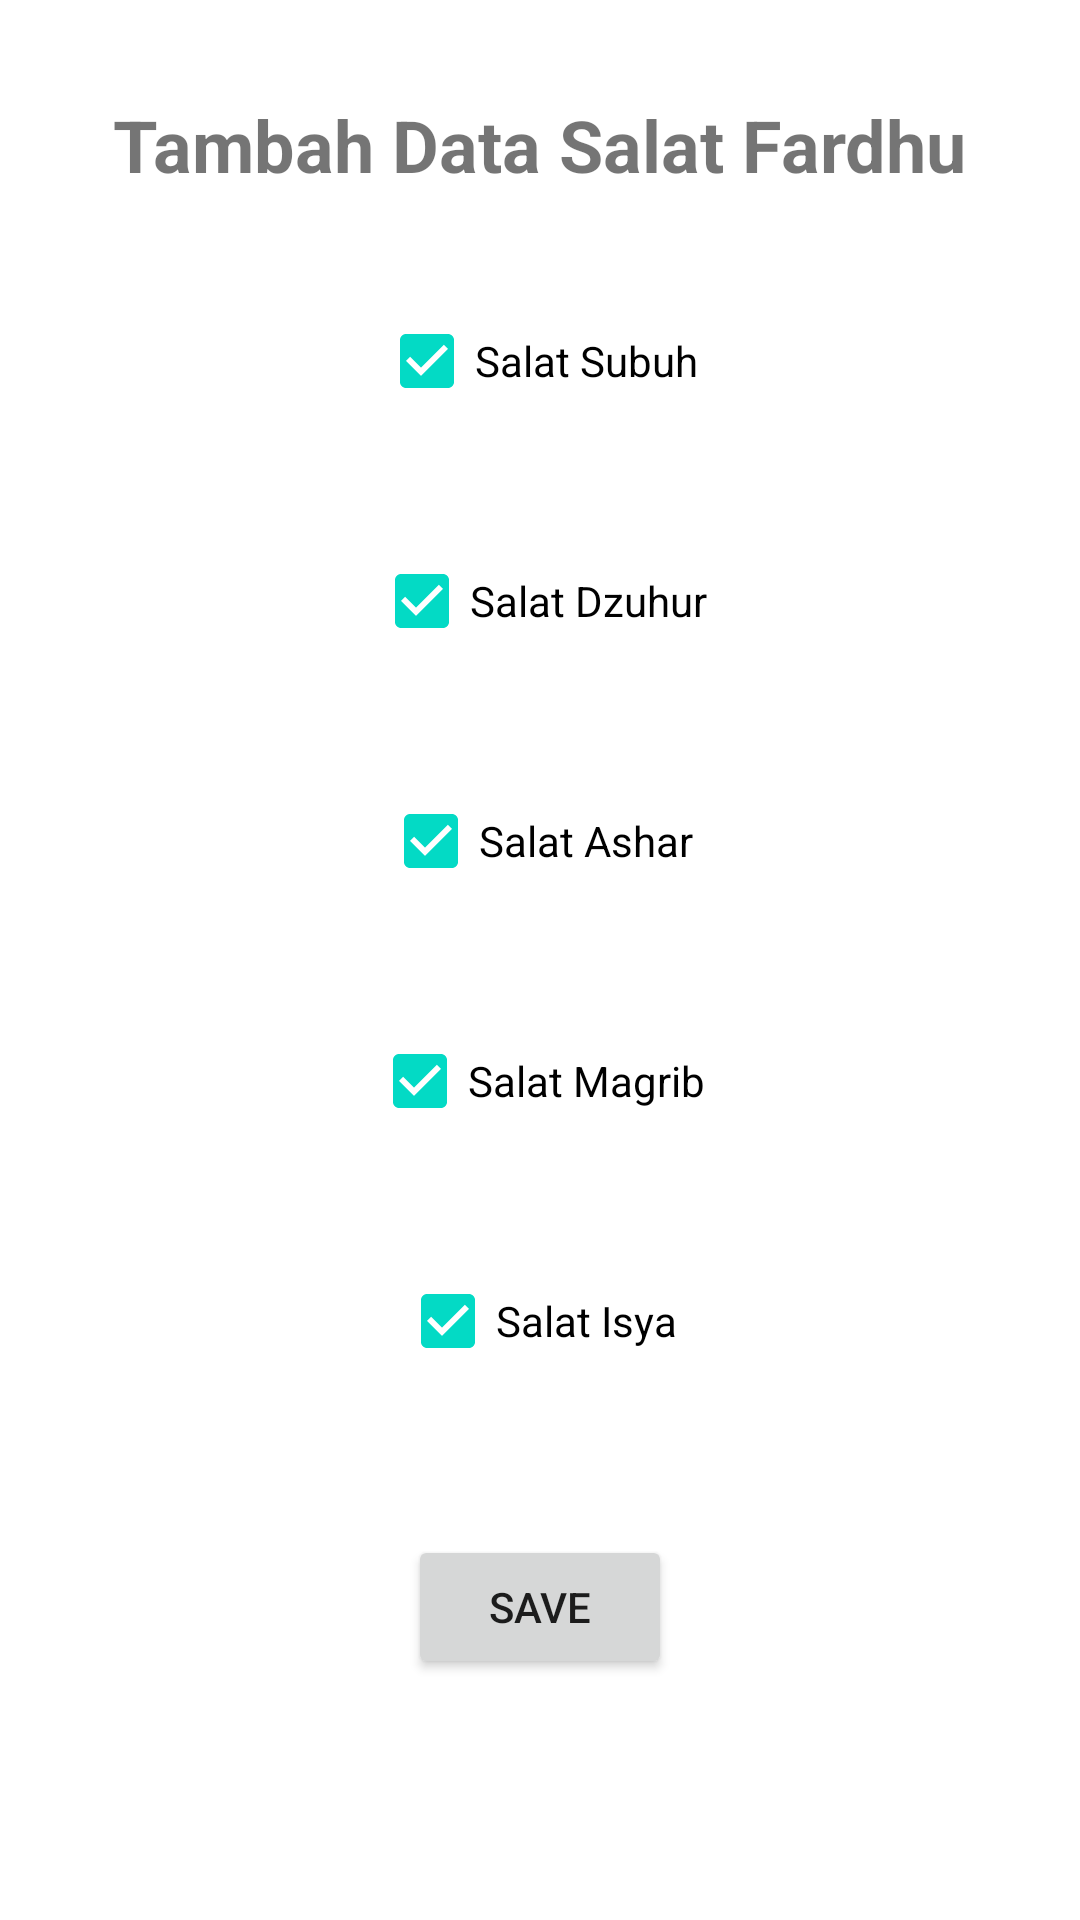

Produce the Android XML layout that renders to this screen, including the resource entries it uses.
<!-- AndroidManifest.xml: application theme Theme.RamadhanApp -->
<!-- res/layout/activity_add_fardhu.xml -->
<?xml version="1.0" encoding="utf-8"?>
<androidx.constraintlayout.widget.ConstraintLayout xmlns:android="http://schemas.android.com/apk/res/android"
    xmlns:app="http://schemas.android.com/apk/res-auto"
    xmlns:tools="http://schemas.android.com/tools"
    android:layout_width="match_parent"
    android:layout_height="match_parent"
    tools:context=".Action.AddFardhuActivity">

    <TextView
        android:id="@+id/textViewAdd"
        android:layout_width="wrap_content"
        android:layout_height="wrap_content"
        android:layout_marginTop="32dp"
        android:text="Tambah Data Salat Fardhu"
        android:textSize="24sp"
        android:textStyle="bold"
        app:layout_constraintEnd_toEndOf="parent"
        app:layout_constraintHorizontal_bias="0.496"
        app:layout_constraintStart_toStartOf="parent"
        app:layout_constraintTop_toTopOf="parent" />

    <CheckBox
        android:id="@+id/cbSubuh"
        android:layout_width="wrap_content"
        android:layout_height="wrap_content"
        android:layout_marginTop="32dp"
        android:text="Salat Subuh"
        android:checked="true"
        app:layout_constraintEnd_toEndOf="parent"
        app:layout_constraintHorizontal_bias="0.498"
        app:layout_constraintStart_toStartOf="parent"
        app:layout_constraintTop_toBottomOf="@+id/textViewAdd" />

    <CheckBox
        android:id="@+id/cbDzuhur"
        android:layout_width="wrap_content"
        android:layout_height="wrap_content"
        android:layout_marginTop="32dp"
        android:text="Salat Dzuhur"
        android:checked="true"
        app:layout_constraintEnd_toEndOf="parent"
        app:layout_constraintStart_toStartOf="parent"
        app:layout_constraintTop_toBottomOf="@+id/cbSubuh" />

    <CheckBox
        android:id="@+id/cbAshar"
        android:layout_width="wrap_content"
        android:layout_height="wrap_content"
        android:layout_marginTop="32dp"
        android:text="Salat Ashar"
        android:checked="true"
        app:layout_constraintEnd_toEndOf="parent"
        app:layout_constraintHorizontal_bias="0.498"
        app:layout_constraintStart_toStartOf="parent"
        app:layout_constraintTop_toBottomOf="@+id/cbDzuhur" />

    <CheckBox
        android:id="@+id/cbMagrib"
        android:layout_width="wrap_content"
        android:layout_height="wrap_content"
        android:layout_marginTop="32dp"
        android:text="Salat Magrib"
        android:checked="true"
        app:layout_constraintEnd_toEndOf="parent"
        app:layout_constraintHorizontal_bias="0.498"
        app:layout_constraintStart_toStartOf="parent"
        app:layout_constraintTop_toBottomOf="@+id/cbAshar" />

    <CheckBox
        android:id="@+id/cbIsya"
        android:layout_width="wrap_content"
        android:layout_height="wrap_content"
        android:layout_marginTop="32dp"
        android:text="Salat Isya"
        android:checked="true"
        app:layout_constraintEnd_toEndOf="parent"
        app:layout_constraintHorizontal_bias="0.498"
        app:layout_constraintStart_toStartOf="parent"
        app:layout_constraintTop_toBottomOf="@+id/cbMagrib" />

    <Button
        android:id="@+id/btnSaveSalat"
        android:layout_width="wrap_content"
        android:layout_height="wrap_content"
        android:layout_marginTop="40dp"
        android:text="SAVE"
        app:layout_constraintBottom_toBottomOf="parent"
        app:layout_constraintEnd_toEndOf="parent"
        app:layout_constraintStart_toStartOf="parent"
        app:layout_constraintTop_toBottomOf="@+id/cbIsya"
        app:layout_constraintVertical_bias="0.083" />
</androidx.constraintlayout.widget.ConstraintLayout>
<!-- resources referenced by this layout -->
<resources>
  <style name="Theme.RamadhanApp" parent="Theme.MaterialComponents.DayNight.DarkActionBar">
          
          <item name="colorPrimary">@color/purple_500</item>
          <item name="colorPrimaryVariant">@color/purple_700</item>
          <item name="colorOnPrimary">@color/white</item>
          
          <item name="colorSecondary">@color/teal_200</item>
          <item name="colorSecondaryVariant">@color/teal_700</item>
          <item name="colorOnSecondary">@color/black</item>
          
          <item name="android:statusBarColor" tools:targetApi="l">?attr/colorPrimaryVariant</item>
          
      </style>
  <!-- not gathered from this repository: default colours our renderer supplied (Android Studio template values) -->
  <color name="purple_500">#FF6200EE</color>
  <color name="purple_700">#FF3700B3</color>
  <color name="teal_200">#FF03DAC5</color>
  <color name="teal_700">#FF018786</color>
  <color name="black">#FF000000</color>
  <color name="white">#FFFFFFFF</color>
</resources>
